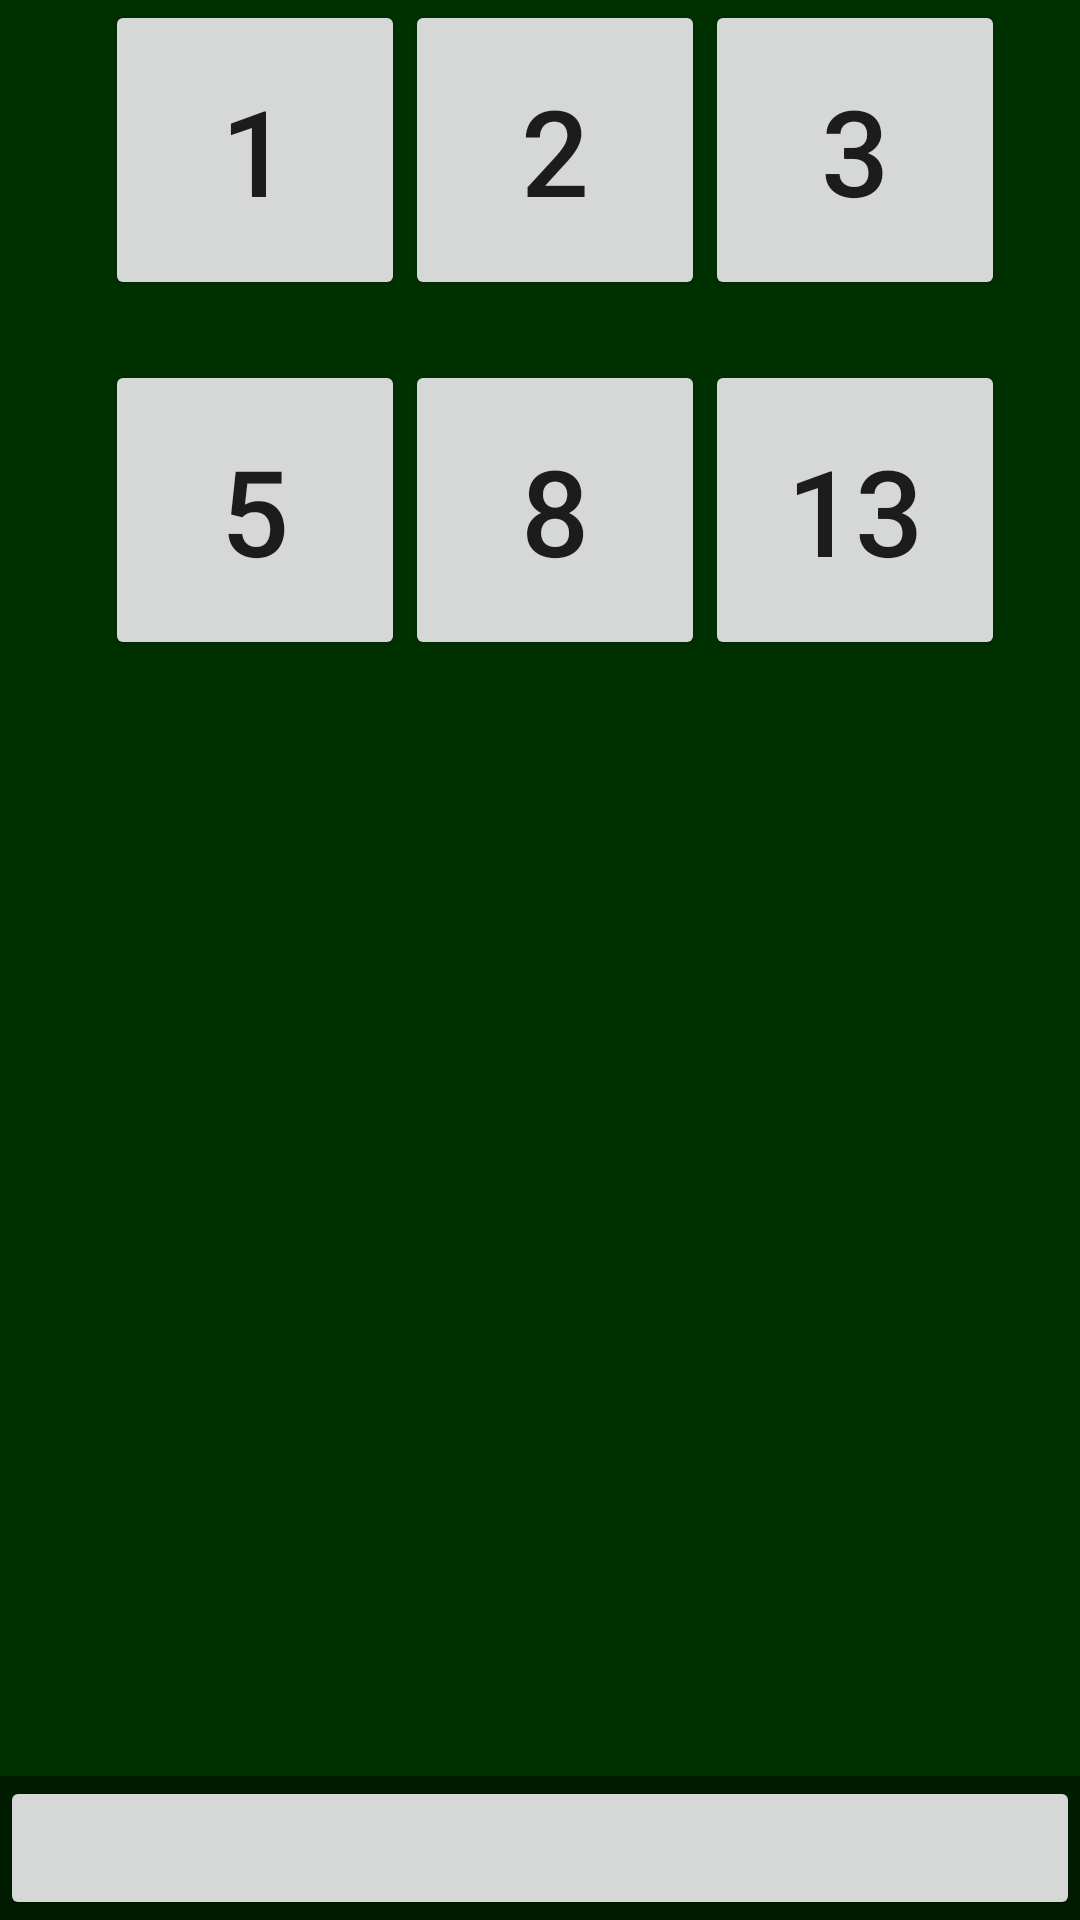

Write the Android layout XML for this screen, with the resource values it uses.
<!-- AndroidManifest.xml: application theme AppTheme -->
<!-- res/layout/activity_choice_screen.xml -->
<FrameLayout xmlns:android="http://schemas.android.com/apk/res/android"
    xmlns:tools="http://schemas.android.com/tools"
    android:layout_width="match_parent"
    android:layout_height="match_parent"
    android:background="@color/screen_bg"
    tools:context="apps.displaypoints.ChoiceScreen">

    
    <TextView
        android:id="@+id/fullscreen_content"
        android:layout_width="match_parent"
        android:layout_height="match_parent"
        android:gravity="center"
        android:keepScreenOn="true"
        android:text=""
        android:textColor="#33b5e5"
        android:textSize="50sp"
        android:textStyle="bold" />

    
    <FrameLayout
        android:layout_width="match_parent"
        android:layout_height="match_parent"
        android:fitsSystemWindows="true">

        <LinearLayout
            android:id="@+id/fullscreen_content_controls"
            style="?metaButtonBarStyle"
            android:layout_width="match_parent"
            android:layout_height="wrap_content"
            android:layout_gravity="bottom|center_horizontal"
            android:background="@color/black_overlay"
            android:orientation="horizontal"
            tools:ignore="UselessParent">

            <Button
                android:id="@+id/dummy_button"
                style="?metaButtonBarButtonStyle"
                android:layout_width="0dp"
                android:layout_height="wrap_content"
                android:layout_weight="1"
                android:text="" />

        </LinearLayout>

        <Button
            android:text="1"
            android:id="@+id/button1"
            android:layout_height="100sp"
            android:layout_width="100sp"
            android:textSize="40sp"
            android:layout_marginLeft="35sp" />

        <Button
            android:text="2"
            android:id="@+id/button2"
            android:layout_width="100sp"
            android:textSize="40sp"
            android:layout_height="100sp"
            android:layout_marginLeft="135sp" />

        <Button
            android:text="3"
            android:id="@+id/button3"
            android:layout_width="100sp"
            android:textSize="40sp"
            android:layout_height="100sp"
            android:layout_marginLeft="235sp" />

        <Button
            android:text="5"
            android:id="@+id/button5"
            android:layout_height="100sp"
            android:layout_width="100sp"
            android:textSize="40sp"
            android:layout_marginLeft="35sp"
            android:layout_marginTop="120sp" />

        <Button
            android:text="8"
            android:id="@+id/button8"
            android:layout_width="100sp"
            android:textSize="40sp"
            android:layout_height="100sp"
            android:layout_marginLeft="135sp"
            android:layout_marginTop="120sp" />

        <Button
            android:text="13"
            android:id="@+id/button13"
            android:layout_width="100sp"
            android:textSize="40sp"
            android:layout_height="100sp"
            android:layout_marginLeft="235sp"
            android:layout_marginTop="120sp" />
    </FrameLayout>

</FrameLayout>
<!-- resources referenced by this layout -->
<resources>
  <color name="black_overlay">#66000000</color>
  <color name="screen_bg">#003100</color>
  <style name="AppTheme" parent="Theme.AppCompat.Light.DarkActionBar">
          
          <item name="colorPrimary">@color/colorPrimary</item>
          <item name="colorPrimaryDark">@color/colorPrimaryDark</item>
          <item name="colorAccent">@color/colorAccent</item>
      </style>
  <color name="colorPrimary">#3F51B5</color>
  <color name="colorPrimaryDark">#303F9F</color>
  <color name="colorAccent">#FF4081</color>
</resources>
